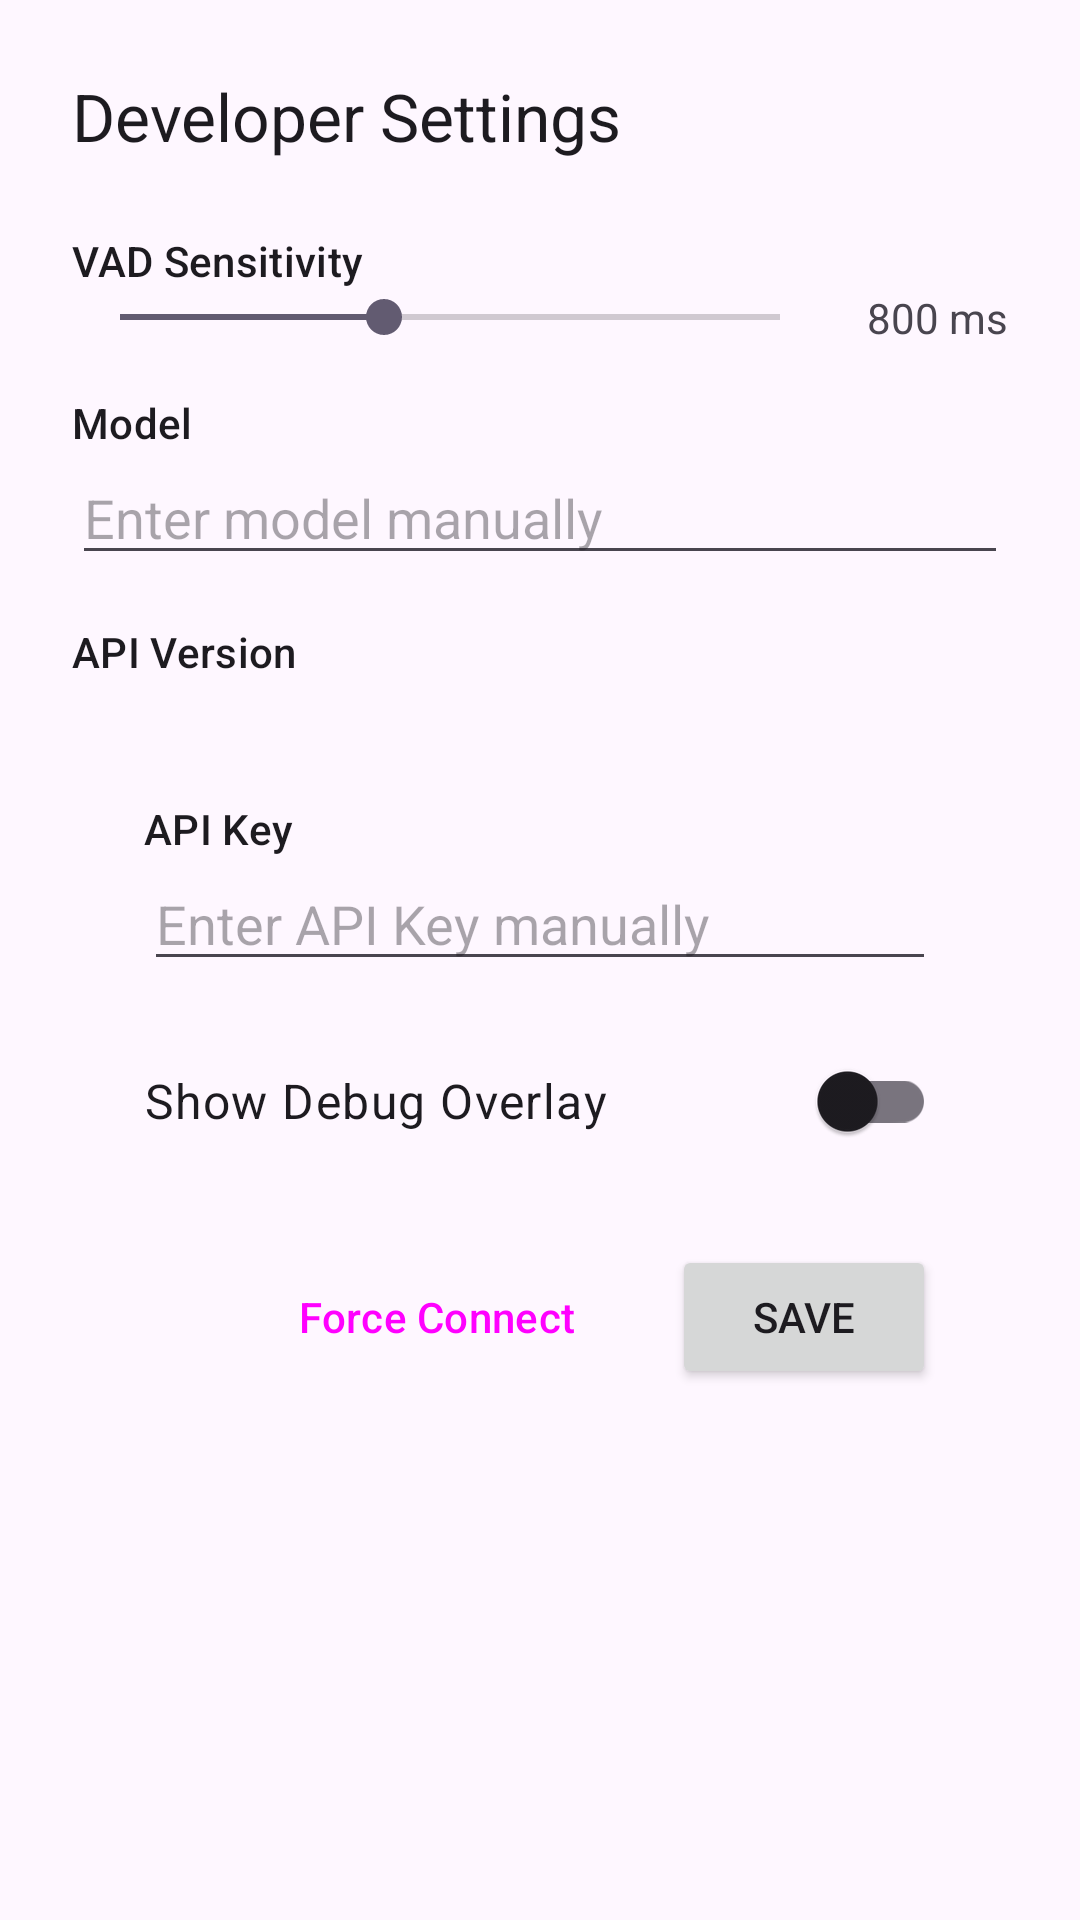

The Android layout XML behind this screen, and the referenced resources:
<!-- AndroidManifest.xml: application theme Theme.bwctrans -->
<!-- res/layout/dialog_settings.xml -->
<?xml version="1.0" encoding="utf-8"?>
<layout xmlns:android="http://schemas.android.com/apk/res/android"
    xmlns:app="http://schemas.android.com/apk/res-auto"
    xmlns:tools="http://schemas.android.com/tools">

    <LinearLayout
        android:layout_width="match_parent"
        android:layout_height="wrap_content"
        android:orientation="vertical"
        android:padding="24dp">

        <TextView
            android:layout_width="wrap_content"
            android:layout_height="wrap_content"
            android:text="Developer Settings"
            android:textAppearance="?attr/textAppearanceTitleLarge"
            android:layout_marginBottom="24dp"/>

        <TextView
            android:layout_width="wrap_content"
            android:layout_height="wrap_content"
            android:text="VAD Sensitivity"
            android:textAppearance="?attr/textAppearanceLabelLarge"/>

        <LinearLayout
            android:layout_width="match_parent"
            android:layout_height="wrap_content"
            android:gravity="center_vertical">

            <SeekBar
                android:id="@+id/vadSensitivity"
                android:layout_width="0dp"
                android:layout_height="wrap_content"
                android:layout_weight="1"
                android:max="2000"
                android:progress="800"/>

            <TextView
                android:id="@+id/vadValue"
                android:layout_width="60dp"
                android:layout_height="wrap_content"
                android:text="800 ms"
                android:gravity="end"/>
        </LinearLayout>

        <TextView
            android:layout_width="wrap_content"
            android:layout_height="wrap_content"
            android:text="Model"
            android:layout_marginTop="16dp"
            android:textAppearance="?attr/textAppearanceLabelLarge"/>

        <RadioGroup
            android:id="@+id/modelRadioGroup"
            android:layout_width="match_parent"
            android:layout_height="wrap_content"/>

        <EditText
            android:id="@+id/modelManualEditText"
            android:layout_width="match_parent"
            android:layout_height="wrap_content"
            android:hint="Enter model manually"/>

        <TextView
            android:layout_width="wrap_content"
            android:layout_height="wrap_content"
            android:text="API Version"
            android:layout_marginTop="16dp"
            android:textAppearance="?attr/textAppearanceLabelLarge"/>

        <RadioGroup
            android:id="@+id/apiVersionRadioGroup"
            android:layout_width="match_parent"
            android:layout_height="wrap_content"/>

        <LinearLayout
            android:layout_width="match_parent"
            android:layout_height="wrap_content"
            android:orientation="vertical"
            android:padding="24dp">

            <TextView
                android:layout_width="wrap_content"
                android:layout_height="wrap_content"
                android:text="API Key"
                android:layout_marginTop="16dp"
                android:textAppearance="?attr/textAppearanceLabelLarge"/>

            <EditText
                android:id="@+id/apiKeyManualEditText"
                android:layout_width="match_parent"
                android:layout_height="wrap_content"
                android:hint="Enter API Key manually"/>
            
            <com.google.android.material.switchmaterial.SwitchMaterial
                android:id="@+id/debugOverlaySwitch"
                android:layout_width="match_parent"
                android:layout_height="wrap_content"
                android:layout_marginTop="16dp"
                android:text="Show Debug Overlay"
                android:textAppearance="?attr/textAppearanceBodyLarge"/>
            <LinearLayout
                android:layout_width="match_parent"
                android:layout_height="wrap_content"
                android:orientation="horizontal"
                android:layout_marginTop="24dp"
                android:gravity="end">

                <Button
                    android:id="@+id/forceConnectBtn"
                    android:layout_width="wrap_content"
                    android:layout_height="wrap_content"
                    android:text="Force Connect"
                    style="?attr/materialButtonOutlinedStyle"
                    android:layout_marginEnd="8dp"/>

                <Button
                    android:id="@+id/saveSettingsBtn"
                    android:layout_width="wrap_content"
                    android:layout_height="wrap_content"
                    android:text="Save"/>
            </LinearLayout>
        </LinearLayout>        
    </LinearLayout>
</layout>
<!-- resources referenced by this layout -->
<resources>
  <style name="Theme.bwctrans" parent="Theme.Material3.DayNight.NoActionBar">
          <item name="android:statusBarColor">@color/dark_blue_green</item>
      </style>
  <color name="dark_blue_green">#FF003C43</color>
</resources>
